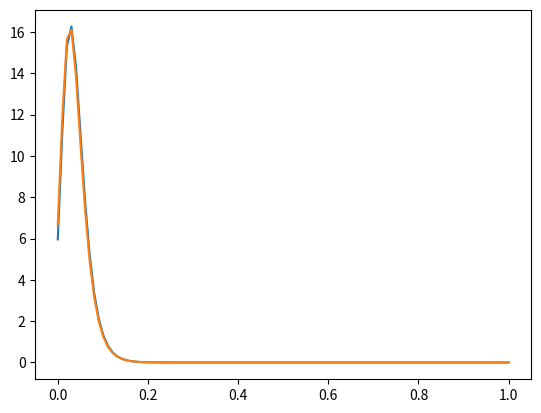

Generate this figure with matplotlib:
import numpy as np
import matplotlib.pyplot as plt
import random
import scipy.stats

'''par = []
for i in range(30):
    par.append(scipy.stats.burr.rvs(1000, 1.317, -88, 88.41))'''

fig = plt.figure()
ax = fig.add_subplot(111)
#points_1 = ax.hist(np.array(par), bins=10)#, range=())
x = np.linspace(0, 1, 100)
points_6 = ax.plot(x, scipy.stats.burr.pdf(x, 5393116.767453392, 4.697790235849236, -109856.80302585084, 109856.7995706124)) #0.02037
points_6 = ax.plot(x, scipy.stats.burr.pdf(x, 1000, 4.7, -20.365, 20.36))
plt.show()
